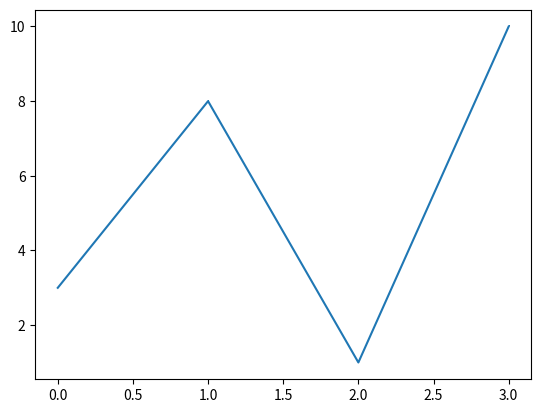

Generate this figure with matplotlib:
# W3Schools, Python Matplotlib, Markers
import matplotlib.pyplot as plt
import numpy as np

# The x-points in the example are [0, 1, 2, 3, 4, 5]
ypoints = np.array([3, 8, 1, 10])

plt.plot(ypoints, marker = ',')
plt.show()
